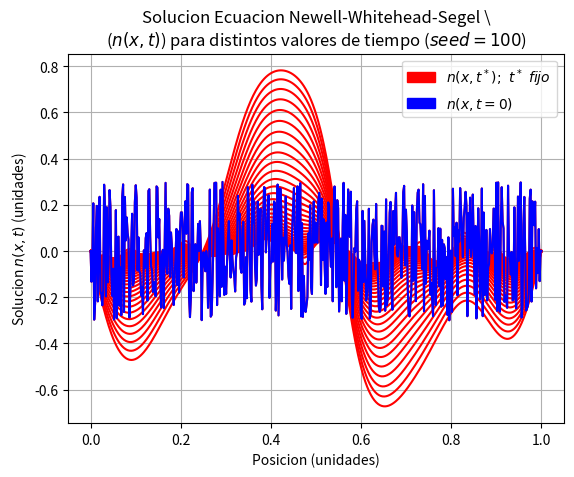

Source code (Python):
from __future__ import division
import numpy as np
import matplotlib.pyplot as plt
import matplotlib.patches as mpatches

# P1 Tarea 6


class Crank_Nicolson(object):
    def __init__(self, condiciones_borde, condiciones_iniciales):
        '''Inicializa la clase con los valores
        de las condiciones de borde, condiciones
        iniciales, mu, gamma, etc.'''
        self.cb = condiciones_borde  # n(x=0,t)=1 y n(x=1,t)=0
        self.ci = condiciones_iniciales  # n(x,0)=exp(-x**2/0.1)
        self.mu = 1.5
        self.gamma = 0.001
        self.t_actual = 0
        self.numinterx = 499
        self.numptosx = 500
        self.dx = 1/self.numinterx

    # matrices tridiagonales

    def calcula_d(self, n, dt, r, pregunta):
        d = np.zeros(self.numptosx)
        if pregunta == 1:
            for i in range(1, self.numptosx - 1):
                d[i] = r * n[i+1] + (1-2*r) * n[i] + \
                       r * n[i-1] + dt*(n[i] - n[i]**2)
        else:
            for i in range(1, self.numptosx - 1):
                d[i] = r * n[i+1] + (1-2*r) * n[i] + \
                       r * n[i-1] + dt*(n[i] - n[i]**3)
        return d

    def calcula_alpha_y_beta(self, n, dt, r, pregunta):
        d = self.calcula_d(n, dt, r, pregunta)
        alpha = np.zeros(self.numptosx)
        beta = np.zeros(self.numptosx)
        Aplus = -1 * r
        Acero = (1 + 2 * r)
        Aminus = -1 * r
        if pregunta == 1:
            alpha[0] = 0
            beta[0] = 1  # viene de n(t, 0) = 1, n(t, 1) = 0
        else:
            alpha[0] = 0
            beta[0] = 0
        for i in range(1, self.numptosx - 1):
            alpha[i] = -Aplus / (Acero + Aminus*alpha[i-1])
            beta[i] = (d[i] - Aminus*beta[i-1]) / (Aminus*alpha[i-1] + Acero)
        return alpha, beta

    def avanza_CN(self, n, nnext, dt, r, pregunta):
        # recibe arreglos n, nnext, alpha y beta
        '''Retorna el valor de la densidad de
        la especie para un paso de tiempo dt, por
        el metodo de Crank-Nicolson'''
        alpha, beta = self.calcula_alpha_y_beta(n, dt, r, pregunta)
        nnext[0], nnext[499] = self.cb
        for i in range(1, self.numptosx - 1):
            nnext[i] = alpha[i] * nnext[i+1] + beta[i]
        return nnext


def condicion_inicial_y_borde(condiciones, numptosx, pregunta, arreglox=None):
    if pregunta == 1:
        ci = np.zeros(len(arreglox))
        for i in range(len(arreglox)):
            ci[i] = np.exp((-arreglox[i]**2)/0.1)
        ci[0], ci[len(arreglox) - 1] = condiciones  # condiciones de borde
    else:
        ci = np.random.uniform(low=-0.3, high=0.3, size=numptosx)
    return ci
'''
# Main Setup P1


numptosx = 500
numptost = 5/dt + 1
xi = np.arange(0, 1, 1/(numptosx - 1))
ci = condicion_inicial_y_borde([1, 0], numptosx, 1, xi)  # n(0,x)
Fisher = Crank_Nicolson([1, 0], ci)
dt = 0.25 * (Fisher.mu/Fisher.gamma) * (Fisher.dx**2)
r = dt*Fisher.gamma/(2*(Fisher.dx**2)*Fisher.mu)

# solucion parte difusion


n = ci
nnext = np.zeros(numptosx)
N = np.zeros((numptosx, int(numptost)))
N[:, 0] = ci
for i in range(1, int(numptost)):
    nnext = Fisher.avanza_CN(n, nnext, dt, r, 1)
    n = nnext
    N[:, i] = nnext

# Graficos


x = np.linspace(0, 1, numptosx)
fig1 = plt.figure(1)
fig1.clf()
for j in range(0, len(N[0]), 100):  # Grafica menos curvas
    plt.plot(x, N[:, j], 'r-')
plt.plot(x, N[:, 0], 'b-')  # Grafica condicion inicial
plt.title(r'Solucion Ecuacion Fisher-KPP ($n(x,t)$) \
para distintos valores de tiempo')
red_patch = mpatches.Patch(color='red', label=r'$n(x,t^*); \ t^* \ fijo $')
blue_patch = mpatches.Patch(color='blue', label=r'$n(x,t=0)$')
plt.legend(handles=[red_patch, blue_patch])
plt.xlabel('Posicion (unidades)')
plt.ylabel(r'Solucion $n(x,t)$ (unidades)')
fig1.savefig('fisherkpp')
plt.grid(True)
plt.show()
'''

# P2 Tarea 6


# Main setup P2


numptosx = 500
np.random.seed(100)
ci = condicion_inicial_y_borde([0, 0], numptosx, 2)
Fisher = Crank_Nicolson([0, 0], ci)
dt = 0.25 * (Fisher.mu/Fisher.gamma) * (Fisher.dx**2)
numptost = 5/dt + 1
r = dt*Fisher.gamma/(2*(Fisher.dx**2)*Fisher.mu)


# solucion parte difusion


n = ci
n[0] = 0
n[499] = 0
nnext = np.zeros(numptosx)
M = np.zeros((numptosx, int(numptost)))
M[:, 0] = ci
for i in range(1, int(numptost)):
    nnext = Fisher.avanza_CN(n, nnext, dt, r, 2)
    n = nnext
    M[:, i] = nnext

# Graficos


x = np.linspace(0, 1, numptosx)
fig2 = plt.figure(2)
fig2.clf()
for j in range(0, len(M[0]), 100):  # Grafica menos curvas
    plt.plot(x, M[:, j], 'r-')
plt.plot(x, M[:, 0], 'b-')  # Grafica condicion inicial
plt.title(r'Solucion Ecuacion Newell-Whitehead-Segel \
($n(x,t)$) para distintos valores de tiempo ($seed=100$)')
red_patch = mpatches.Patch(color='red', label=r'$n(x,t^*); \ t^* \ fijo$ ')
blue_patch = mpatches.Patch(color='blue', label=r'$n(x,t=0)$')
plt.legend(handles=[red_patch, blue_patch])
plt.xlabel('Posicion (unidades)')
plt.ylabel(r'Solucion $n(x,t)$ (unidades)')
fig2.savefig('newell')
plt.grid(True)
plt.show()


